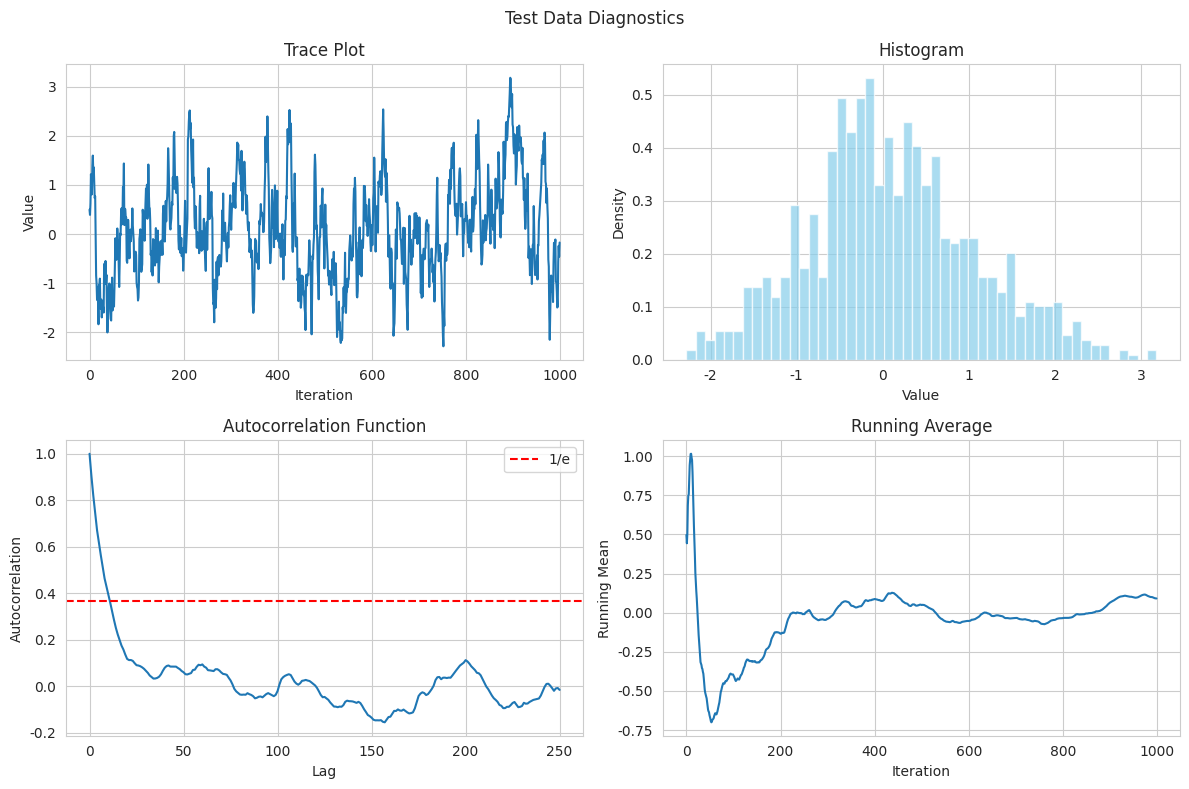
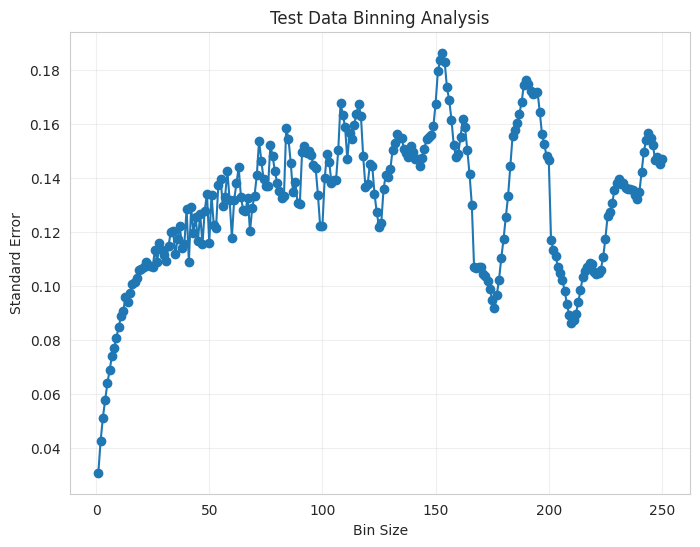

Recreate these plots in Python, in order.
"""
Utility functions for lattice field theory implementations.

This module contains common utility functions used across different
Monte Carlo implementations for lattice field theory.
"""

import numpy as np
import matplotlib.pyplot as plt
from typing import Tuple, List, Optional, Callable

# Optional seaborn import
try:
    import seaborn as sns
    sns.set_style("whitegrid")
except ImportError:
    sns = None


def autocorrelation_function(data: np.ndarray, max_lag: Optional[int] = None) -> Tuple[np.ndarray, np.ndarray]:
    """
    Compute the autocorrelation function of a time series.
    
    Args:
        data: Time series data
        max_lag: Maximum lag to compute (default: len(data)//4)
        
    Returns:
        Tuple of (lags, autocorrelation_values)
    """
    if max_lag is None:
        max_lag = len(data) // 4
    
    data_centered = data - np.mean(data)
    lags = np.arange(max_lag + 1)  # Include max_lag itself
    autocorr = []
    
    for lag in lags:
        if lag == 0:
            autocorr.append(1.0)
        else:
            if len(data_centered) > lag:
                corr = np.corrcoef(data_centered[:-lag], data_centered[lag:])[0, 1]
                autocorr.append(corr)
            else:
                autocorr.append(0.0)
    
    return lags, np.array(autocorr)


def integrated_autocorrelation_time(data: np.ndarray, W: Optional[int] = None) -> float:
    """
    Compute the integrated autocorrelation time.
    
    Args:
        data: Time series data
        W: Window size (default: automatic windowing)
        
    Returns:
        Integrated autocorrelation time
    """
    lags, autocorr = autocorrelation_function(data, max_lag=len(data)//4)
    
    if W is None:
        # Automatic windowing: find first lag where autocorr < 0
        try:
            W = np.where(autocorr <= 0)[0][0]
        except IndexError:
            W = len(autocorr)
    
    # Integrated autocorrelation time
    tau_int = 1 + 2 * np.sum(autocorr[1:W])
    return tau_int


def effective_sample_size(data: np.ndarray) -> float:
    """
    Compute the effective sample size.
    
    Args:
        data: Time series data
        
    Returns:
        Effective sample size
    """
    tau_int = integrated_autocorrelation_time(data)
    return len(data) / (2 * tau_int)


def jackknife_error(data: np.ndarray, func: Callable = np.mean) -> Tuple[float, float]:
    """
    Compute jackknife error estimate.
    
    Args:
        data: Time series data
        func: Function to compute statistic (default: mean)
        
    Returns:
        Tuple of (statistic, error)
    """
    n = len(data)
    full_stat = func(data)
    
    jackknife_stats = []
    for i in range(n):
        # Remove i-th element
        jackknife_sample = np.concatenate([data[:i], data[i+1:]])
        jackknife_stats.append(func(jackknife_sample))
    
    jackknife_stats = np.array(jackknife_stats)
    jackknife_mean = np.mean(jackknife_stats)
    jackknife_error = np.sqrt((n - 1) / n * np.sum((jackknife_stats - jackknife_mean)**2))
    
    return full_stat, jackknife_error


def bootstrap_error(data: np.ndarray, func: Callable = np.mean, n_bootstrap: int = 1000) -> Tuple[float, float]:
    """
    Compute bootstrap error estimate.
    
    Args:
        data: Time series data
        func: Function to compute statistic (default: mean)
        n_bootstrap: Number of bootstrap samples
        
    Returns:
        Tuple of (statistic, error)
    """
    n = len(data)
    full_stat = func(data)
    
    bootstrap_stats = []
    for _ in range(n_bootstrap):
        # Bootstrap sample
        bootstrap_sample = np.random.choice(data, size=n, replace=True)
        bootstrap_stats.append(func(bootstrap_sample))
    
    bootstrap_stats = np.array(bootstrap_stats)
    bootstrap_error = np.std(bootstrap_stats)
    
    return full_stat, bootstrap_error


def binning_analysis(data: np.ndarray, max_bin_size: Optional[int] = None) -> Tuple[np.ndarray, np.ndarray]:
    """
    Perform binning analysis to estimate autocorrelation time.
    
    Args:
        data: Time series data
        max_bin_size: Maximum bin size (default: len(data)//4)
        
    Returns:
        Tuple of (bin_sizes, standard_errors)
    """
    if max_bin_size is None:
        max_bin_size = len(data) // 4
    
    bin_sizes = []
    standard_errors = []
    
    for bin_size in range(1, max_bin_size + 1):
        # Number of complete bins
        n_bins = len(data) // bin_size
        
        if n_bins < 2:
            break
        
        # Create binned data
        binned_data = []
        for i in range(n_bins):
            start_idx = i * bin_size
            end_idx = start_idx + bin_size
            bin_mean = np.mean(data[start_idx:end_idx])
            binned_data.append(bin_mean)
        
        binned_data = np.array(binned_data)
        
        # Standard error of binned data
        se = np.std(binned_data) / np.sqrt(len(binned_data))
        
        bin_sizes.append(bin_size)
        standard_errors.append(se)
    
    return np.array(bin_sizes), np.array(standard_errors)


def plot_mcmc_diagnostics(samples: np.ndarray, title: str = "MCMC Diagnostics", 
                         true_value: Optional[float] = None, figsize: Tuple[int, int] = (12, 8)):
    """
    Plot comprehensive MCMC diagnostics.
    
    Args:
        samples: MCMC samples
        title: Plot title
        true_value: True value for comparison (optional)
        figsize: Figure size
    """
    fig, axes = plt.subplots(2, 2, figsize=figsize)
    
    # Trace plot
    axes[0, 0].plot(samples)
    axes[0, 0].set_title('Trace Plot')
    axes[0, 0].set_xlabel('Iteration')
    axes[0, 0].set_ylabel('Value')
    if true_value is not None:
        axes[0, 0].axhline(y=true_value, color='r', linestyle='--', label=f'True value = {true_value}')
        axes[0, 0].legend()
    
    # Histogram
    axes[0, 1].hist(samples, bins=50, density=True, alpha=0.7, color='skyblue')
    axes[0, 1].set_title('Histogram')
    axes[0, 1].set_xlabel('Value')
    axes[0, 1].set_ylabel('Density')
    if true_value is not None:
        axes[0, 1].axvline(x=true_value, color='r', linestyle='--', label=f'True value = {true_value}')
        axes[0, 1].legend()
    
    # Autocorrelation
    lags, autocorr = autocorrelation_function(samples)
    axes[1, 0].plot(lags, autocorr)
    axes[1, 0].axhline(y=1/np.e, color='r', linestyle='--', label='1/e')
    axes[1, 0].set_title('Autocorrelation Function')
    axes[1, 0].set_xlabel('Lag')
    axes[1, 0].set_ylabel('Autocorrelation')
    axes[1, 0].legend()
    
    # Running average
    running_mean = np.cumsum(samples) / np.arange(1, len(samples) + 1)
    axes[1, 1].plot(running_mean)
    axes[1, 1].set_title('Running Average')
    axes[1, 1].set_xlabel('Iteration')
    axes[1, 1].set_ylabel('Running Mean')
    if true_value is not None:
        axes[1, 1].axhline(y=true_value, color='r', linestyle='--', label=f'True value = {true_value}')
        axes[1, 1].legend()
    
    plt.suptitle(title)
    plt.tight_layout()
    plt.show()


def plot_binning_analysis(data: np.ndarray, title: str = "Binning Analysis"):
    """
    Plot binning analysis results.
    
    Args:
        data: Time series data
        title: Plot title
    """
    bin_sizes, standard_errors = binning_analysis(data)
    
    plt.figure(figsize=(8, 6))
    plt.plot(bin_sizes, standard_errors, 'o-')
    plt.xlabel('Bin Size')
    plt.ylabel('Standard Error')
    plt.title(title)
    plt.grid(True, alpha=0.3)
    plt.show()


def thermalization_test(data: np.ndarray, n_blocks: int = 10) -> Tuple[np.ndarray, np.ndarray]:
    """
    Test for thermalization by comparing different blocks of the data.
    
    Args:
        data: Time series data
        n_blocks: Number of blocks to divide the data into
        
    Returns:
        Tuple of (block_means, block_errors)
    """
    block_size = len(data) // n_blocks
    block_means = []
    block_errors = []
    
    for i in range(n_blocks):
        start_idx = i * block_size
        end_idx = start_idx + block_size
        block_data = data[start_idx:end_idx]
        
        block_mean = np.mean(block_data)
        block_error = np.std(block_data) / np.sqrt(len(block_data))
        
        block_means.append(block_mean)
        block_errors.append(block_error)
    
    return np.array(block_means), np.array(block_errors)


def plot_thermalization_test(data: np.ndarray, n_blocks: int = 10, title: str = "Thermalization Test"):
    """
    Plot thermalization test results.
    
    Args:
        data: Time series data
        n_blocks: Number of blocks to divide the data into
        title: Plot title
    """
    block_means, block_errors = thermalization_test(data, n_blocks)
    
    plt.figure(figsize=(10, 6))
    block_indices = np.arange(n_blocks)
    plt.errorbar(block_indices, block_means, yerr=block_errors, fmt='o-', capsize=5)
    plt.xlabel('Block Index')
    plt.ylabel('Block Mean')
    plt.title(title)
    plt.grid(True, alpha=0.3)
    plt.show()


def gelman_rubin_diagnostic(chains: List[np.ndarray]) -> float:
    """
    Compute the Gelman-Rubin diagnostic (R-hat) for multiple chains.
    
    Args:
        chains: List of MCMC chains
        
    Returns:
        R-hat statistic
    """
    n_chains = len(chains)
    n_samples = len(chains[0])
    
    # Chain means
    chain_means = [np.mean(chain) for chain in chains]
    overall_mean = np.mean(chain_means)
    
    # Within-chain variance
    within_chain_var = np.mean([np.var(chain) for chain in chains])
    
    # Between-chain variance
    between_chain_var = n_samples / (n_chains - 1) * np.sum([(mean - overall_mean)**2 for mean in chain_means])
    
    # Pooled variance estimate
    pooled_var = ((n_samples - 1) / n_samples) * within_chain_var + (1 / n_samples) * between_chain_var
    
    # R-hat
    r_hat = np.sqrt(pooled_var / within_chain_var)
    
    return r_hat


if __name__ == "__main__":
    # Test utility functions with synthetic data
    print("Testing utility functions...")
    
    # Generate synthetic autocorrelated data
    np.random.seed(42)
    n = 1000
    autocorr_time = 10
    
    # AR(1) process
    phi = np.exp(-1/autocorr_time)
    data = np.zeros(n)
    data[0] = np.random.normal()
    
    for i in range(1, n):
        data[i] = phi * data[i-1] + np.sqrt(1 - phi**2) * np.random.normal()
    
    # Test functions
    tau_int = integrated_autocorrelation_time(data)
    eff_size = effective_sample_size(data)
    mean_val, jack_err = jackknife_error(data)
    
    print(f"Integrated autocorrelation time: {tau_int:.2f}")
    print(f"Effective sample size: {eff_size:.2f}")
    print(f"Mean ± jackknife error: {mean_val:.4f} ± {jack_err:.4f}")
    
    # Plot diagnostics
    plot_mcmc_diagnostics(data, title="Test Data Diagnostics")
    plot_binning_analysis(data, title="Test Data Binning Analysis")
